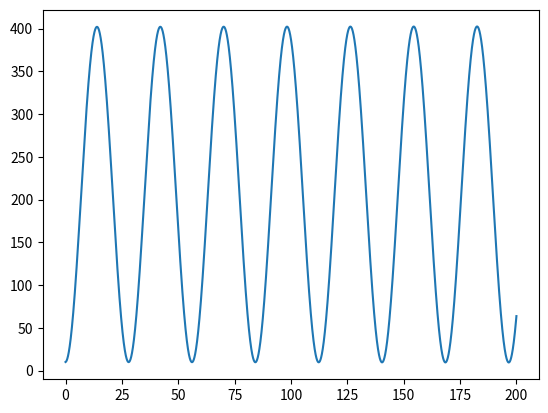

Generate this figure with matplotlib:
import matplotlib.pyplot as plt

# Net force and Newton's Second Law

def acc(f_1, f_2, m):
    f_net = f_1-f_2
    acc = f_net/m
    return acc

# Hooke's Law

def f_spring(k, x):
    f_spring = -(k*x)
    return f_spring

# One dimanetional motion equations

def velo(u, a, t):
    v = u+(a*t)
    return v

def displacement(u, a, t):
    s = (u*t)+(0.5*a*(t**2))
    return s


# Simulating motion of mass hung from spring

def simulate(m, g, k, t_gap, duration, L):
    f_g = m*g
    a_net = f_g
    x = 0
    u = 0
    t_elapsed = 0
    x_total = 0
    length_total = [L]
    li_time = [0]
    while t_elapsed < duration:
        t_elapsed += t_gap # elapsed time increases by a little bit (t_gap should be close to 0)
        li_time.append(t_elapsed)
        x = displacement(u, a_net, t_gap) # displacement during that time (considering no change in acceleration during that short time)
        x_total += x
        length_total.append(length_total[len(length_total)-1]+x)
        v_now = velo(u, a_net, t_gap) # we consider motion in uniform acceleration for that short time, using previous net acceleration
        u = v_now
        a_net = acc(f_g, (k*x_total), m) # net acceleration calculated again for improvement
    
    return length_total, li_time

m = 100
g = 9.8
k = 5
t_gap = 0.001
duration = 200
L = 10
length_total = simulate(m, g, k, t_gap, duration, L)[0]
li_time = simulate(m, g, k, t_gap, duration, L)[1]

plt.plot(li_time, length_total) # Plotting the result (time in x axis, position of mass in y axis)
